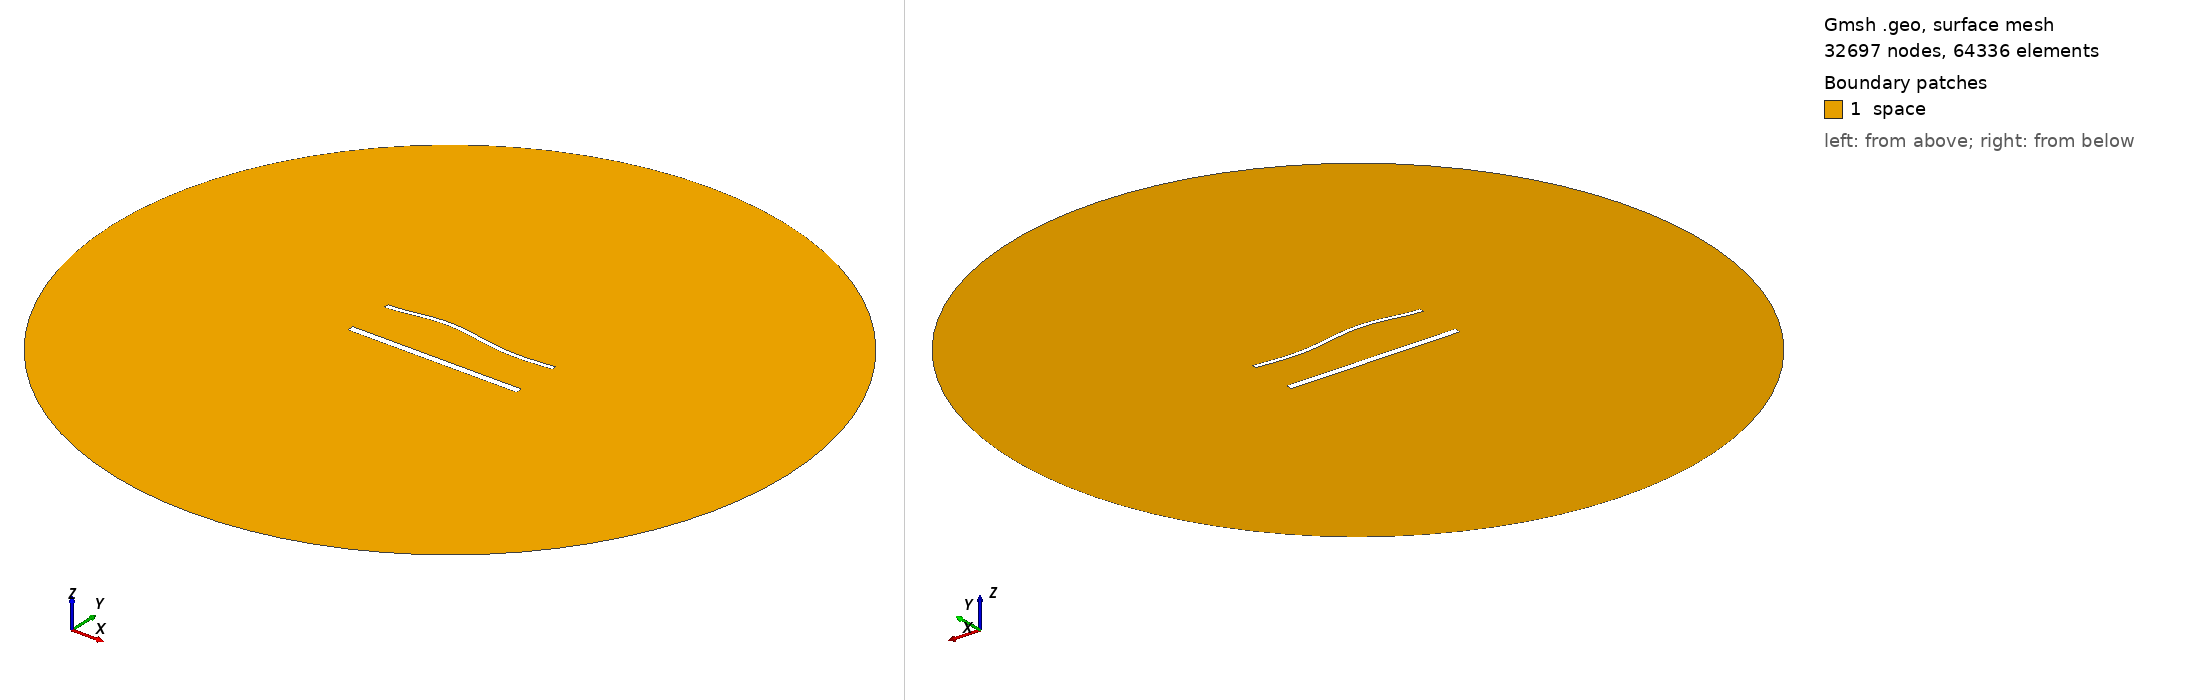

Gmsh geometry script, surface-meshed: 32697 nodes, 64336 surface elements. Boundary patches (legend numbers): 1 space. Left view from above one corner, right view from below the opposite corner. Legend entries are the model's physical surfaces. The drawing asked Gmsh for element sizes between 1% and 20% of the model's largest extent; the script's own settings can give other sizes.

=== 1916.geo (drawn) ===
//---------------------------------------
// Geometry kernel
//---------------------------------------

SetFactory("OpenCASCADE");



//---------------------------------------
// Parameters of the geometry
//---------------------------------------

// Overetch of the upper plate
overetch = 0.5;

// Distance between the plates
distance = 27.5;

// Discretization over the x axis (for the deformation)
nx = 50; 

// Length of the plate
L = 100 - overetch; 

// Number of modes
n = 4; 

// 1st mode coefficient
coeff(1) = 0.0;
beta(1) = 0.596864 * 3.1415926535 / L;

// 2nd mode coefficient
coeff(2) = 1.5;
beta(2) = 1.49418 * 3.1415926535 / L;

// 3rd mode coefficient
coeff(3) = 1.5;
beta(3) = 2.50025 * 3.1415926535 / L;

// 4th mode coefficient
coeff(4) = 0.0;
beta(4) = 3.49999 * 3.1415926535 / L;



//---------------------------------------
// Upper plate (deformed rectangle)
//---------------------------------------

// Coordiantes of the upper plate
xmin = -50;
xmax = 50 - overetch;

// Height of the upper plate
yheight = 4 - 2 * overetch;

// Indexes of the points
UpperID[] = {};
LowerID[] = {};
LeftID[] = {};
RightID[] = {};

// Point index
p = 1;

// Horizontal edges
For i In {1:nx}
    x = xmin + (i-1)*(xmax - xmin)/(nx-1);

    y_bottom = distance / 2 + overetch;
    For j In {1:n}
        C = (Cosh(beta(j)*L) + Cos(beta(j)*L)) / (Sinh(beta(j)*L) + Sin(beta(j)*L));
        y_bottom  = y_bottom + coeff(j) * (Cosh(beta(j)*(x+50)) - Cos(beta(j)*(x+50)) - C * (Sinh(beta(j)*(x+50)) - Sin(beta(j)*(x+50))));
    EndFor

    y_top = y_bottom + yheight;

    Point(p) = {x, y_top, 0, 1.0};
    UpperID[i] = p;
    p = p + 1;

    Point(p) = {x, y_bottom, 0, 1.0};
    LowerID[i] = p;
    p = p + 1;
EndFor

// Create point lists
UpperPts[] = {}; LowerPts[] = {};
For i In {1:nx}
  UpperPts[] += {UpperID[i]};
  LowerPts[] += {LowerID[i]};
EndFor

// Build splines
Spline(1) = {UpperPts[]};
Spline(2) = {LowerPts[]};
Line(3) = {LowerPts[nx-1], UpperPts[nx-1]};
Line(4) = {LowerPts[0], UpperPts[0]};

// Build the plane surface
Curve Loop(1) = {2, 3, -1, -4};
Plane Surface(1) = {1};



//---------------------------------------
// Lower plate (rectangle)
//---------------------------------------

// Vertices
Point(1001) = {-50, -distance/2, 0, 1.0};
Point(1002) = { 50, -distance/2, 0, 1.0};
Point(1003) = { 50,  -distance/2 + 4, 0, 1.0};
Point(1004) = {-50,  -distance/2 + 4, 0, 1.0};

// Edges
Line(5) = {1001, 1002};
Line(6) = {1002, 1003};
Line(7) = {1003, 1004};
Line(8) = {1004, 1001};

// Plane surface
Line Loop(2) = {5, 6, 7, 8};
Plane Surface(2) = {2}; 



//---------------------------------------
// Outer (fictious) boundary
//---------------------------------------

// Points
Point(1005) = {0, 0, 0};       // Center
Point(1006) = {200, 0, 0};     // Start point
Point(1007) = {0, 200, 0};     // 90 degrees
Point(1008) = {-200, 0, 0};    // 180 degrees
Point(1009) = {0, -200, 0};    // 270 degrees

// Circle arcs (each needs start, center, end)
Circle(9) = {1006, 1005, 1007};
Circle(10) = {1007, 1005, 1008};
Circle(11) = {1008, 1005, 1009};
Circle(12) = {1009, 1005, 1006};

// Plane surface for the entire domain
Curve Loop(3) = {9, 10, 11, 12};
Surface(3) = {3};

// Subtract the plates from the whole domain to obtain the actual domain where we want to solve the equations
BooleanDifference{ Surface{3}; Delete; }{ Surface{1}; Surface{2}; Delete; }




//---------------------------------------
// Transfinite Lines/Curves
//---------------------------------------

// Set the number of points on the boundaries
r = 6;
d = 0.15;

// Plates
Transfinite Curve {1} = 50*r/4 Using Progression 1;
Transfinite Line {2} = 50*r Using Progression 1;
Transfinite Curve {3, 4} = 2*r Using Progression 1+d;
Transfinite Line {5} = 50*r/4 Using Progression 1;
Transfinite Line {7} = 50*r Using Progression 1;
Transfinite Line {6} = 2*r Using Progression 1-d;
Transfinite Line {8} = 2*r Using Progression 1+d;

// Outer boundary
Transfinite Line {9, 10, 11, 12} = 20 Using Progression 1;



//---------------------------------------
// Physical groups
//---------------------------------------                

// Physical curves (boundaries)
Physical Line("force_segment", 10) = {2};
Physical Line("upper_plate", 11) = {1, 3, 4};
Physical Line("lower_plate", 12) = {5, 6, 7, 8};
Physical Line("boundary", 20) = {9, 10, 11, 12};

// Physical Surfaces
Physical Surface("space", 30) = {3};



//---------------------------------------
// 6. Generate the Mesh
//---------------------------------------

// 2D mesh generation
Mesh 2;
